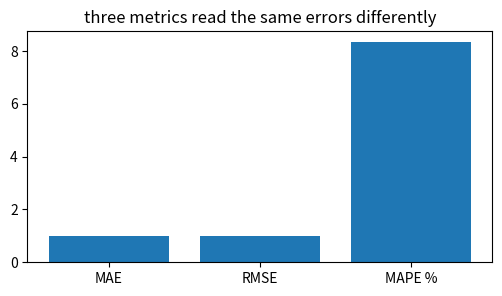
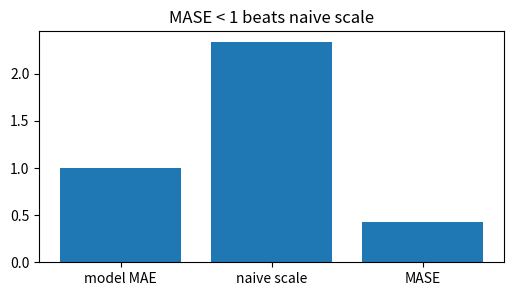
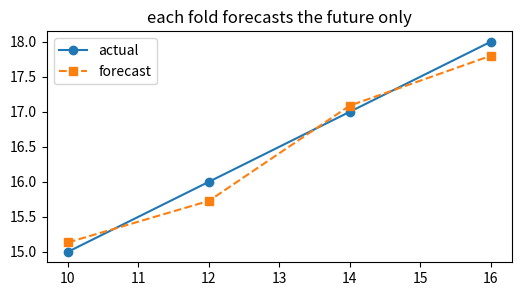
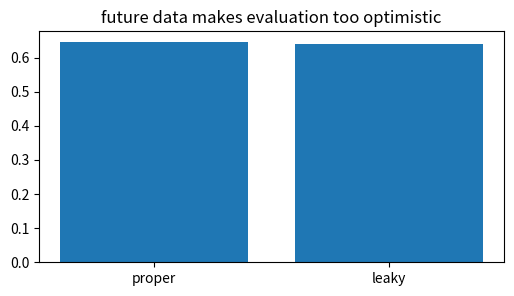
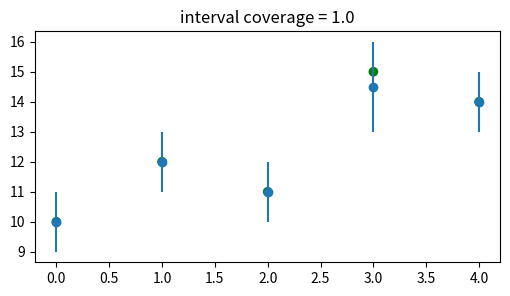

Recreate these plots in Python, in order.
import numpy as np, matplotlib.pyplot as plt, math, itertools
np.random.seed(0)
def make_series(n=60, trend=0.08, amp=2.0, noise=0.25):
    t=np.arange(n)
    return t, 10 + trend*t + amp*np.sin(2*np.pi*t/12) + noise*np.random.randn(n)
def acf(x, max_lag):
    x=np.asarray(x)-np.mean(x); den=np.dot(x,x)
    return np.array([1.0]+[np.dot(x[:-k],x[k:])/den for k in range(1,max_lag+1)])
def moving_average(x,w):
    return np.convolve(x, np.ones(w)/w, mode='valid')
print('setup ok')

# 1) MAE, RMSE, MAPE on one tiny forecast
y=np.array([10,12,15]); yh=np.array([11,13,14]); e=y-yh; mae=np.mean(np.abs(e)); rmse=math.sqrt(np.mean(e**2)); mape=np.mean(np.abs(e/y))*100
plt.figure(figsize=(6,3)); plt.bar(['MAE','RMSE','MAPE %'],[mae,rmse,mape]); plt.title('three metrics read the same errors differently')
assert abs(mae-1.0)<1e-12 and abs(rmse-1.0)<1e-12 and abs(mape-8.333333333333332)<1e-12

# 2) MASE scales MAE by a naive forecast baseline
train=np.array([8,10,12,15]); y=np.array([10,12,15]); yh=np.array([11,13,14]); denom=np.mean(np.abs(np.diff(train))); mase=np.mean(np.abs(y-yh))/denom
plt.figure(figsize=(6,3)); plt.bar(['model MAE','naive scale','MASE'],[1.0,denom,mase]); plt.title('MASE < 1 beats naive scale')
assert abs(mase-0.42857142857142855)<1e-12

# 3) rolling-origin backtest: refit as time moves forward
y=10+0.5*np.arange(20)+np.sin(2*np.pi*np.arange(20)/4); preds=[]; actual=[]
for end in [10,12,14,16]:
    coef=np.polyfit(np.arange(end),y[:end],1); preds.append(np.polyval(coef,end)); actual.append(y[end])
preds=np.array(preds); actual=np.array(actual); err=np.abs(actual-preds)
plt.figure(figsize=(6,3)); plt.plot([10,12,14,16],actual,'o-',label='actual'); plt.plot([10,12,14,16],preds,'s--',label='forecast'); plt.legend(); plt.title('each fold forecasts the future only')
assert len(preds)==4 and err.mean()>0

# 4) leakage looks good because it trains on the future
t=np.arange(20); y=10+0.4*t+np.sin(2*np.pi*t/5); train_end=12; future=np.arange(train_end,20); coef_ok=np.polyfit(t[:train_end],y[:train_end],1); coef_bad=np.polyfit(t,y,1); mae_ok=np.mean(np.abs(y[future]-np.polyval(coef_ok,future))); mae_bad=np.mean(np.abs(y[future]-np.polyval(coef_bad,future)))
plt.figure(figsize=(6,3)); plt.bar(['proper','leaky'],[mae_ok,mae_bad]); plt.title('future data makes evaluation too optimistic')
assert mae_bad < mae_ok

# 5) probabilistic backtesting checks coverage of prediction intervals
y=np.array([10,12,11,15,14]); lo=np.array([9,11,10,13,13]); hi=np.array([11,13,12,16,15]); covered=(y>=lo)&(y<=hi); coverage=covered.mean()
plt.figure(figsize=(6,3)); plt.errorbar(range(len(y)),(lo+hi)/2,yerr=[(lo+hi)/2-lo,hi-(lo+hi)/2],fmt='o'); plt.scatter(range(len(y)),y,c=['green' if c else 'red' for c in covered]); plt.title(f'interval coverage = {coverage:.1f}')
assert abs(coverage-1.0)<1e-12
